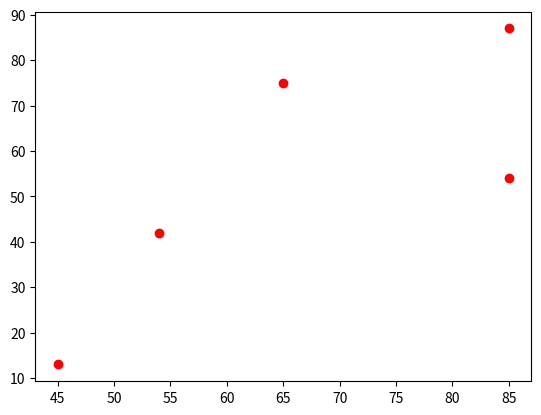

Generate this figure with matplotlib:
import matplotlib.pyplot as mt
import pandas as pd
x=[45,54,85,65,85]
y=[13,42,54,75,87]
mt.scatter(x,y,color="red")
mt.show()